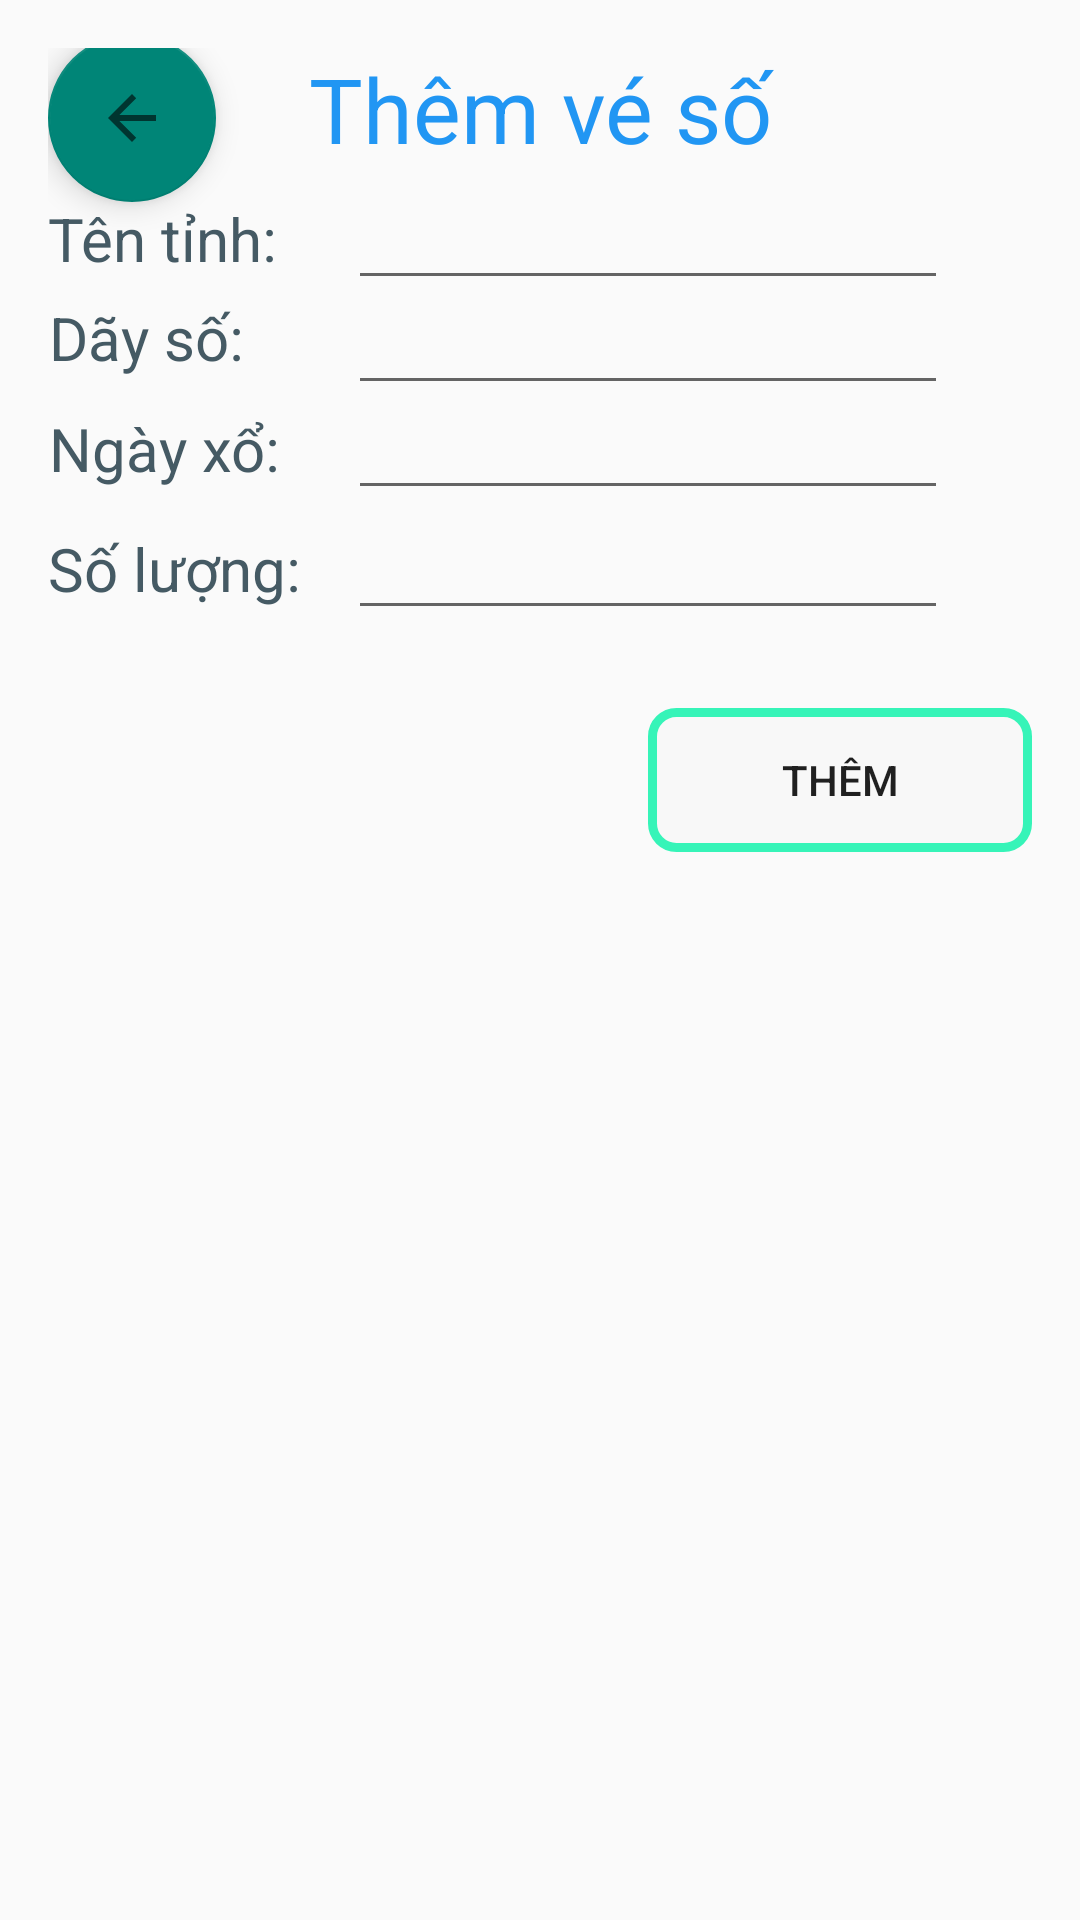

Write the Android layout XML for this screen, with the resource values it uses.
<!-- AndroidManifest.xml: application theme Theme.AppCompat.Light.NoActionBar -->
<!-- res/layout/themveso.xml -->
<?xml version="1.0" encoding="utf-8"?>
<RelativeLayout xmlns:android="http://schemas.android.com/apk/res/android"
    android:layout_width="match_parent"
    android:layout_height="match_parent"
    android:padding="16dp"
    android:background="@mipmap/bgltr"
    android:clickable="true"
    android:focusable="true">

    <TextView
        android:id="@+id/id_vs"
        android:layout_width="wrap_content"
        android:layout_height="wrap_content"
        android:textColor="@color/transparent"/>
    <TextView
        android:layout_width="match_parent"
        android:layout_height="wrap_content"
        android:textAlignment="center"
        android:layout_toRightOf="@id/id_vs"
        android:text="Thêm vé số"
        android:textColor="@color/blue_500"
        android:textSize="30dp" />
    <TextView
        android:id="@+id/value_ngayxolb"
        android:layout_width="wrap_content"
        android:layout_height="40dp"
        android:textAlignment="center"
        android:layout_marginTop="50dp"
        android:layout_toRightOf="@id/id_vs"
        android:text="Tên tỉnh: "
        android:textColor="@color/blue_grey_700"
        android:textSize="20dp" />

    <EditText
        android:id="@+id/value_tentinh"
        android:layout_width="200dp"
        android:layout_height="wrap_content"
        android:layout_marginLeft="100dp"
        android:layout_marginTop="40dp"
        android:layout_toRightOf="@id/id_vs"
        android:textColor="@color/blue_grey_700"
        android:textSize="20dp" />

    <TextView
        android:layout_width="wrap_content"
        android:layout_height="40dp"
        android:textAlignment="center"
        android:layout_marginTop="83dp"
        android:layout_toRightOf="@id/id_vs"
        android:text="Dãy số: "
        android:textColor="@color/blue_grey_700"
        android:textSize="20dp" />
    <EditText
        android:id="@+id/value_dayso"
        android:layout_width="200dp"
        android:layout_height="wrap_content"
        android:layout_marginLeft="100dp"
        android:layout_marginTop="75dp"
        android:layout_toRightOf="@id/id_vs"
        android:textColor="@color/blue_grey_700"
        android:textSize="20dp" />
    <TextView
        android:layout_width="wrap_content"
        android:layout_height="40dp"
        android:textAlignment="center"
        android:layout_marginTop="120dp"
        android:layout_toRightOf="@id/id_vs"
        android:text="Ngày xổ: "
        android:textColor="@color/blue_grey_700"
        android:textSize="20dp" />
    <EditText
        android:id="@+id/value_ngayxo"
        android:layout_width="200dp"
        android:layout_height="wrap_content"
        android:layout_marginLeft="100dp"
        android:layout_marginTop="110dp"
        android:layout_toRightOf="@id/id_vs"
        android:textColor="@color/blue_grey_700"
        android:textSize="20dp" />
    <TextView
        android:layout_width="wrap_content"
        android:layout_height="40dp"
        android:textAlignment="center"
        android:layout_marginTop="160dp"
        android:layout_toRightOf="@id/id_vs"
        android:text="Số lượng: "
        android:textColor="@color/blue_grey_700"
        android:textSize="20dp" />
    <EditText
        android:id="@+id/value_slm"
        android:layout_width="200dp"
        android:layout_height="wrap_content"
        android:layout_marginLeft="100dp"
        android:layout_marginTop="150dp"
        android:layout_toRightOf="@id/id_vs"
        android:textColor="@color/blue_grey_700"
        android:textSize="20dp" />
    <Button
        android:id="@+id/button_tt"
        android:text="Thêm"
        android:layout_width="150dp"
        android:layout_height="wrap_content"
        android:layout_marginLeft="200dp"
        android:layout_marginTop="220dp"
        android:background="@drawable/bg_spinner"
        android:foreground="@drawable/image_main_foreground" />
    <com.google.android.material.floatingactionbutton.FloatingActionButton
        xmlns:app="http://schemas.android.com/apk/res-auto"
        android:id="@+id/themvsBackHome"
        android:layout_width="wrap_content"
        android:layout_marginTop="-5dp"
        android:layout_height="wrap_content"
        android:src="?attr/actionModeCloseDrawable"
        app:layout_anchorGravity="bottom|right|end"/>
</RelativeLayout>
<!-- resources referenced by this layout -->
<resources>
  <color name="blue_500">#FF2196F3</color>
  <color name="blue_grey_700">#FF455A64</color>
  <color name="transparent">#00000000</color>
  <!-- drawable bg_spinner (drawable) -->
  <shape xmlns:android="http://schemas.android.com/apk/res/android"
      android:shape="rectangle">
      <solid android:color="#92F9F9F9"/>
      <corners android:radius="8dp"/>
      <stroke
          android:width="3dp"
          android:color="#36F4B8"/>
  </shape>
  <!-- drawable image_main_foreground (drawable) -->
  <?xml version="1.0" encoding="utf-8"?>
  <selector xmlns:android="http://schemas.android.com/apk/res/android">
      <item android:drawable="@color/blue_500" android:state_pressed="true" />
      <item android:drawable="@android:color/transparent" />
  </selector>
</resources>
